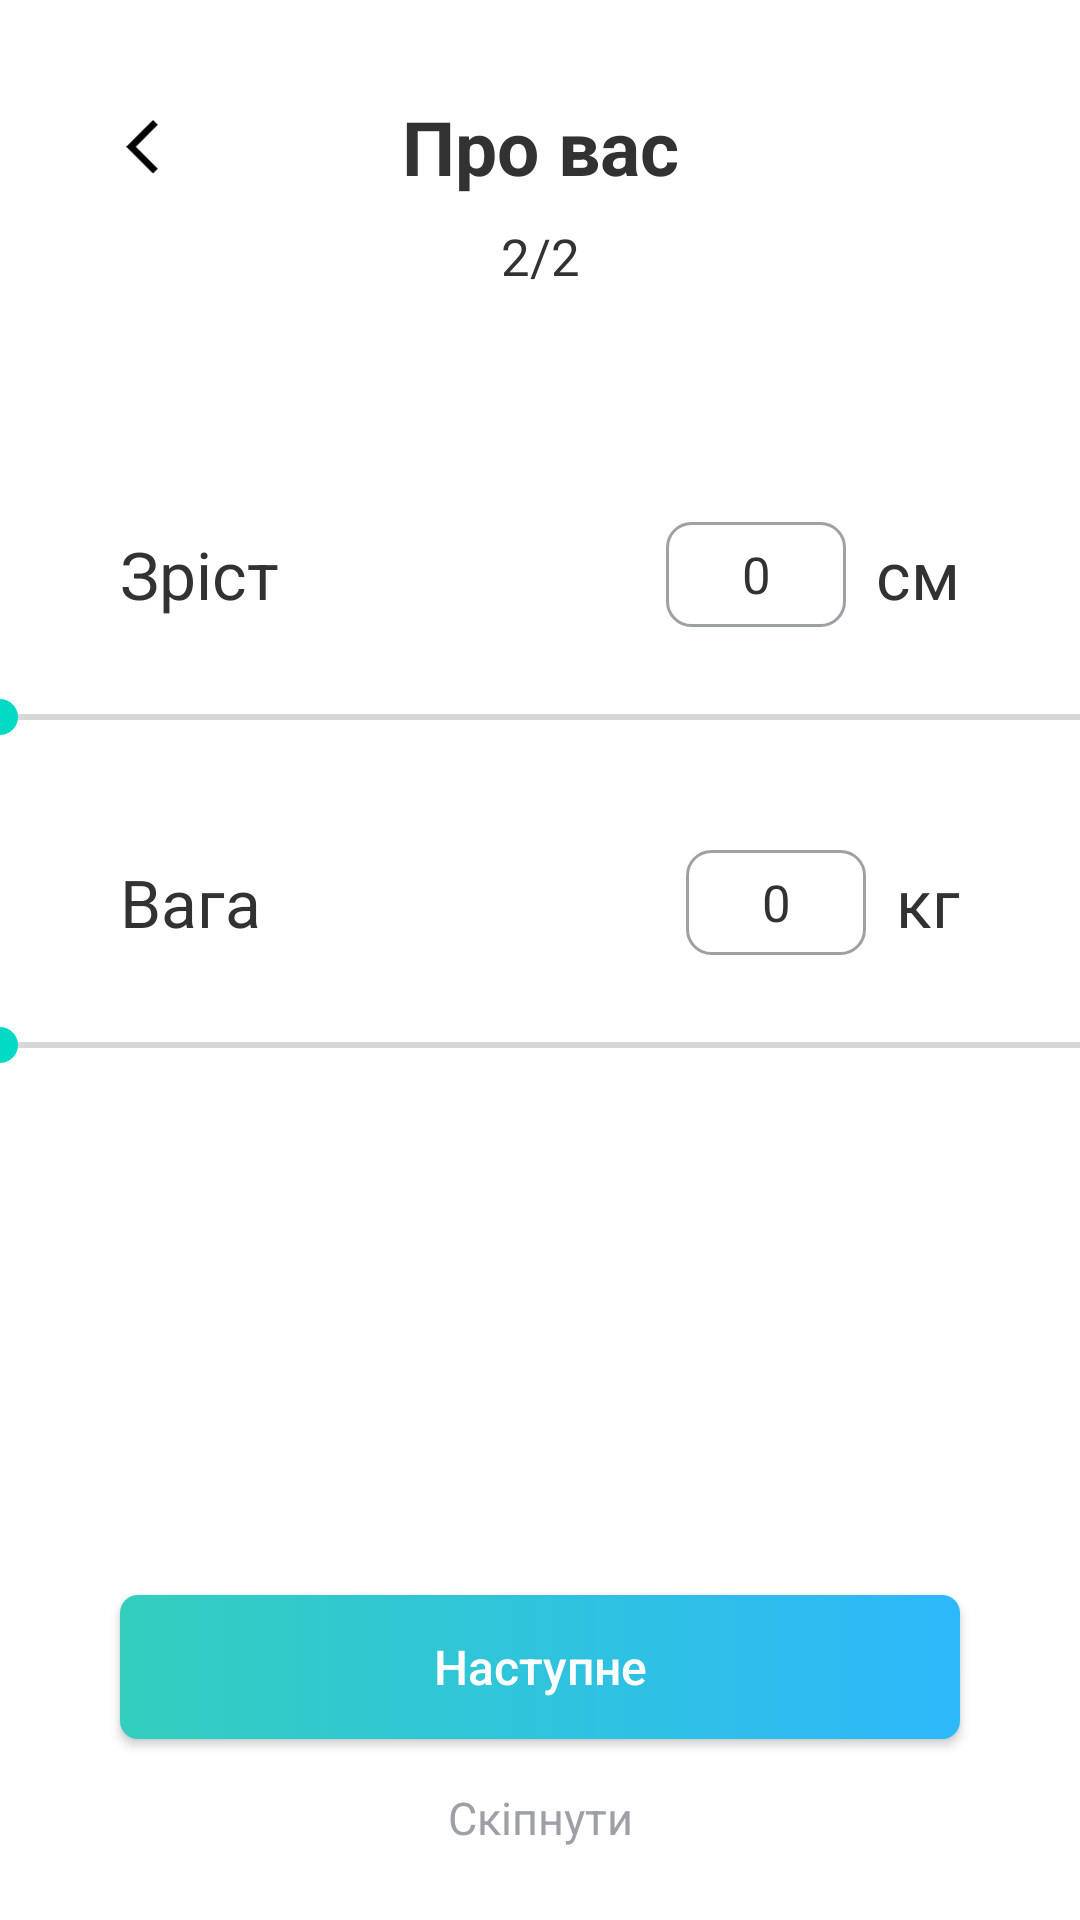

Android layout source for this screen:
<!-- AndroidManifest.xml: application theme Theme.HolyEat -->
<!-- res/layout/create_other_information_fragment.xml -->
<?xml version="1.0" encoding="utf-8"?>
<layout xmlns:android="http://schemas.android.com/apk/res/android"
    xmlns:app="http://schemas.android.com/apk/res-auto"
    xmlns:tools="http://schemas.android.com/tools">

    <androidx.constraintlayout.widget.ConstraintLayout
        android:layout_width="match_parent"
        android:background="@color/white"
        android:layout_height="match_parent">

        <TextView
            android:id="@+id/text"
            android:layout_width="wrap_content"
            android:layout_height="wrap_content"
            android:layout_marginTop="32dp"
            android:text="@string/about_you"
            android:textColor="#323232"
            android:textSize="25sp"
            android:textStyle="bold"
            app:layout_constraintEnd_toEndOf="parent"
            app:layout_constraintStart_toStartOf="parent"
            app:layout_constraintTop_toTopOf="parent" />

        <ImageView
            android:id="@+id/back_btn"
            android:layout_width="wrap_content"
            android:layout_height="18dp"
            android:layout_marginStart="40dp"
            android:src="@drawable/ic_back_arrow"
            app:layout_constraintBottom_toBottomOf="@+id/text"
            app:layout_constraintStart_toStartOf="parent"
            app:layout_constraintTop_toTopOf="@+id/text"
            app:tint="@color/black" />

        <TextView
            android:id="@+id/profile_page"
            android:layout_width="wrap_content"
            android:layout_height="wrap_content"
            android:layout_marginTop="16dp"
            android:text="@string/_2_2"
            android:textColor="#323232"
            android:textSize="17sp"
            app:layout_constraintEnd_toEndOf="parent"
            app:layout_constraintStart_toStartOf="parent"
            app:layout_constraintTop_toBottomOf="@+id/back_btn" />

        <TextView
            android:id="@+id/height_title"
            android:layout_width="wrap_content"
            android:layout_height="wrap_content"
            android:layout_marginStart="40dp"
            android:layout_marginTop="80dp"
            android:text="@string/height"
            android:textColor="#323232"
            android:textSize="22sp"
            app:layout_constraintStart_toStartOf="parent"
            app:layout_constraintTop_toBottomOf="@+id/profile_page" />

        <SeekBar
            android:id="@+id/height_seek_bar"
            android:layout_width="0dp"
            android:layout_height="34dp"
            android:layout_marginTop="16dp"
            android:max="250"
            android:padding="0dp"
            app:layout_constraintLeft_toLeftOf="parent"
            app:layout_constraintRight_toRightOf="parent"
            app:layout_constraintTop_toBottomOf="@+id/height_title"
            tools:progress="20" />

        <TextView
            android:id="@+id/height_tv"
            android:layout_width="60dp"
            android:layout_height="35dp"
            android:layout_marginEnd="10dp"
            android:background="@drawable/outlined_background"
            android:gravity="center"
            android:text="0"
            android:textColor="#323232"
            android:textSize="17sp"
            app:layout_constraintBottom_toBottomOf="@+id/text1"
            app:layout_constraintEnd_toStartOf="@+id/text1"
            app:layout_constraintTop_toTopOf="@+id/text1" />

        <TextView
            android:id="@+id/text1"
            android:layout_width="wrap_content"
            android:layout_height="wrap_content"
            android:layout_marginTop="80dp"
            android:layout_marginEnd="40dp"
            android:padding="0dp"
            android:text="@string/sm"
            android:textColor="#323232"
            android:textSize="22sp"
            app:layout_constraintEnd_toEndOf="parent"
            app:layout_constraintTop_toBottomOf="@+id/profile_page" />

        <TextView
            android:id="@+id/weight_title"
            android:layout_width="wrap_content"
            android:layout_height="wrap_content"
            android:layout_marginStart="40dp"
            android:layout_marginTop="80dp"
            android:text="@string/weight"
            android:textColor="#323232"
            android:textSize="22sp"
            app:layout_constraintStart_toStartOf="parent"
            app:layout_constraintTop_toBottomOf="@+id/text1" />

        <SeekBar
            android:id="@+id/weight_seek_bar"
            android:layout_width="match_parent"
            android:layout_height="34dp"
            android:layout_marginTop="16dp"
            android:max="250"
            android:padding="0dp"
            app:layout_constraintLeft_toLeftOf="parent"
            app:layout_constraintRight_toRightOf="parent"
            app:layout_constraintTop_toBottomOf="@+id/weight_title"
            tools:progress="20" />

        <TextView
            android:id="@+id/weight_tv"
            android:layout_width="60dp"
            android:layout_height="35dp"
            android:layout_marginEnd="10dp"
            android:background="@drawable/outlined_background"
            android:gravity="center"
            android:text="0"
            android:textColor="#323232"
            android:textSize="17sp"
            app:layout_constraintBottom_toBottomOf="@+id/sm"
            app:layout_constraintEnd_toStartOf="@+id/sm"
            app:layout_constraintTop_toTopOf="@+id/sm" />

        <TextView
            android:id="@+id/sm"
            android:layout_width="wrap_content"
            android:layout_height="wrap_content"
            android:layout_marginTop="80dp"
            android:layout_marginEnd="40dp"
            android:padding="0dp"
            android:text="@string/kg"
            android:textColor="#323232"
            android:textSize="22sp"
            app:layout_constraintEnd_toEndOf="parent"
            app:layout_constraintTop_toBottomOf="@+id/text1" />

        <androidx.appcompat.widget.AppCompatButton
            android:id="@+id/next_bnt"
            android:layout_width="match_parent"
            android:layout_height="wrap_content"
            android:layout_marginStart="40dp"
            android:layout_marginEnd="40dp"
            android:layout_marginBottom="16dp"
            android:background="@drawable/button_background"
            android:text="@string/next"
            android:theme="@style/GradientButtonStyle"
            app:layout_constraintBottom_toTopOf="@+id/skip"
            app:layout_constraintEnd_toEndOf="parent"
            app:layout_constraintStart_toStartOf="parent" />

        <TextView
            android:id="@+id/skip"
            android:layout_width="wrap_content"
            android:layout_height="wrap_content"
            android:layout_marginBottom="24dp"
            android:text="@string/skip"
            android:textColor="#9DA1A7"
            android:textSize="15sp"
            app:layout_constraintBottom_toBottomOf="parent"
            app:layout_constraintEnd_toEndOf="parent"
            app:layout_constraintStart_toStartOf="parent" />
    </androidx.constraintlayout.widget.ConstraintLayout>
</layout>
<!-- resources referenced by this layout -->
<resources>
  <color name="black">#FF000000</color>
  <color name="white">#FFFFFFFF</color>
  <!-- drawable button_background (drawable) -->
  <?xml version="1.0" encoding="utf-8"?>
  <selector xmlns:android="http://schemas.android.com/apk/res/android">
      <item>
          <shape android:shape="rectangle">
              <gradient
                  android:angle="0"
                  android:startColor="#32CFBE"
                  android:endColor="#2DB8FB" />
              <corners android:radius="6dp" />
          </shape>
      </item>
  </selector>
  <!-- drawable ic_back_arrow (drawable) -->
  <vector xmlns:android="http://schemas.android.com/apk/res/android"
      android:width="15dp"
      android:height="25dp"
      android:viewportWidth="15"
      android:viewportHeight="25">
    <path
        android:pathData="M14.5875,2.2125L12.3625,0L0,12.375L12.375,24.75L14.5875,22.5375L4.425,12.375L14.5875,2.2125Z"
        android:fillColor="#ffffff"/>
  </vector>
  <!-- drawable outlined_background (drawable) -->
  <?xml version="1.0" encoding="utf-8"?>
  <shape xmlns:android="http://schemas.android.com/apk/res/android"
      android:shape="rectangle">
      <stroke
          android:width="1dp"
          android:color="#9DA1A7" />
      <corners android:radius="8dp" />
  </shape>
  <string name="_2_2">2/2</string>
  <string name="about_you">Про вас</string>
  <string name="height">Зріст</string>
  <string name="kg">кг</string>
  <string name="next">Наступне</string>
  <string name="skip">Скіпнути</string>
  <string name="sm">см</string>
  <string name="weight">Вага</string>
  <style name="GradientButtonStyle" parent="Widget.AppCompat.Button">
          <item name="background">@drawable/button_background</item>
          <item name="textAllCaps">false</item>
          <item name="android:textColor">@color/white</item>
          <item name="android:textSize">16sp</item>
      </style>
  <style name="Theme.HolyEat" parent="Theme.MaterialComponents.DayNight.NoActionBar">
          
          <item name="colorPrimary">#2DB9FB</item>
          <item name="colorPrimaryVariant">#2DB9FB</item>
          <item name="colorOnPrimary">@color/white</item>
          
          <item name="colorSecondary">@color/teal_200</item>
          <item name="colorSecondaryVariant">@color/teal_700</item>
          <item name="colorOnSecondary">@color/black</item>
          
          <item name="android:statusBarColor" tools:targetApi="l">#2DB9FB</item>
          
      </style>
  <color name="teal_200">#FF03DAC5</color>
  <color name="teal_700">#FF018786</color>
</resources>
